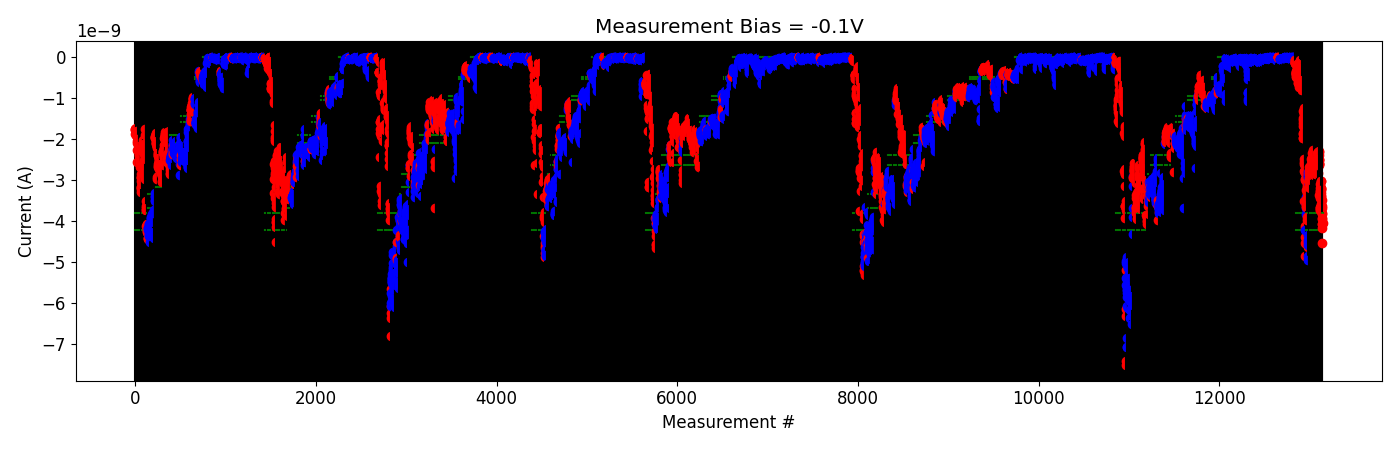

Data behind this chart, as committed beside it:
# pulse_v, pulse_width, num_applied, meas_v, i_0, i_1, i_2, i_3, i_4
2.000000000000000000e+00, 4.999999999999999774e-07, 1.000000000000000000e+03, -1.000000000000000056e-01, -1.212746410000000215e-10, -1.412263010000000165e-10, -1.571303860000000075e-10, -1.465660650000000138e-10, -1.236168129999999975e-10
2.000000000000000000e+00, 4.999999999999999774e-07, 1.000000000000000000e+03, -1.000000000000000056e-01, -1.626813810000000160e-10, -1.630559859999999999e-10, -8.972466220000001085e-11, -9.310160030000000324e-11, -8.842120600000000155e-11
2.500000000000000000e+00, 4.999999999999999774e-07, 1.000000000000000000e+03, -1.000000000000000056e-01, -4.687564790000000341e-10, -3.848240825000000097e-10, -3.767995634999999907e-10, -4.220355705000000609e-10, -4.231620605000000124e-10
2.500000000000000000e+00, 4.999999999999999774e-07, 1.000000000000000000e+03, -1.000000000000000056e-01, -3.902338665000000763e-10, -4.875572420000000180e-10, -3.577390950000000499e-10, -4.053798024999999992e-10, -4.171845080000000440e-10
3.000000000000000000e+00, 4.999999999999999774e-07, 1.000000000000000000e+03, -1.000000000000000056e-01, -3.940744475000000269e-10, -3.073951249999999901e-10, -3.673999010000000067e-10, -1.722146645000000196e-10, -3.643766965000000151e-10
3.500000000000000000e+00, 4.999999999999999774e-07, 1.000000000000000000e+03, -1.000000000000000056e-01, -2.441311695000000333e-10, -3.852773004999999762e-10, -4.490593855000000215e-10, -4.288587835000000565e-10, -4.508198465000000507e-10
4.000000000000000000e+00, 4.999999999999999774e-07, 1.000000000000000000e+03, -1.000000000000000056e-01, -4.569517530000000324e-10, -2.345857965000000141e-10, -3.050028465000000051e-10, -1.909934810000000169e-10, -1.709711220000000196e-10
4.500000000000000000e+00, 4.999999999999999774e-07, 1.000000000000000000e+03, -1.000000000000000056e-01, -2.508078014999999727e-10, -2.894569484999999943e-10, -5.778742949999999950e-10, -6.509019499999999972e-10, -6.500927450000001056e-10
4.500000000000000000e+00, 4.999999999999999774e-07, 1.000000000000000000e+03, -1.000000000000000056e-01, -5.075412950000000684e-10, -4.853013115000000305e-10, -5.252982300000000103e-10, -3.971035215000000367e-10, -4.406472450000000558e-10
5.000000000000000000e+00, 4.999999999999999774e-07, 1.000000000000000000e+03, -1.000000000000000056e-01, -2.460460154999999967e-10, -4.157391800000000214e-10, -1.647892820000000189e-10, -1.597155455000000220e-10, -1.534223310000000065e-10
5.500000000000000000e+00, 4.999999999999999774e-07, 1.000000000000000000e+03, -1.000000000000000056e-01, -7.360857900000000524e-10, -3.907316775000000323e-10, -4.944133460000000076e-10, -2.348570650000000091e-10, -1.934752845000000280e-10
6.000000000000000000e+00, 4.999999999999999774e-07, 1.000000000000000000e+03, -1.000000000000000056e-01, -3.546097814999999972e-10, -1.353032900000000128e-10, -2.882803475000000086e-10, -2.893456265000000065e-10, -2.962961820000000324e-10
6.500000000000000000e+00, 4.999999999999999774e-07, 1.000000000000000000e+03, -1.000000000000000056e-01, -7.059472700000000679e-11, -1.299242510000000069e-10, -1.598707960000000067e-10, -1.490977075000000313e-10, -1.138038070000000172e-10
7.000000000000000000e+00, 4.999999999999999774e-07, 1.000000000000000000e+03, -1.000000000000000056e-01, -5.894216250000000191e-10, -5.348454750000000762e-10, -4.938261670000000062e-10, -6.919733100000000005e-10, -6.554233950000000245e-10
7.000000000000000000e+00, 4.999999999999999774e-07, 1.000000000000000000e+03, -1.000000000000000056e-01, -2.114612650000000122e-10, -2.086014460000000032e-10, -3.551516420000000136e-10, -1.590591970000000126e-10, -4.085555585000000395e-10
7.500000000000000000e+00, 4.999999999999999774e-07, 1.000000000000000000e+03, -1.000000000000000056e-01, -6.201676000000001033e-10, -1.995078375000000258e-10, -1.833458075000000311e-10, -2.366295975000000048e-10, -2.415623025000000115e-10
8.000000000000000000e+00, 4.999999999999999774e-07, 1.000000000000000000e+03, -1.000000000000000056e-01, -5.215951549999999631e-10, -4.487589625000000407e-10, -8.094818700000001417e-10, -4.703153130000000127e-10, -2.708022215000000170e-10
8.500000000000000000e+00, 4.999999999999999774e-07, 1.000000000000000000e+03, -1.000000000000000056e-01, -8.117589800000001059e-10, -6.660821600000000469e-10, -6.785088449999999905e-10, -5.750070050000000613e-10, -5.741039050000000378e-10
8.500000000000000000e+00, 4.999999999999999774e-07, 1.000000000000000000e+03, -1.000000000000000056e-01, -1.623699419999999988e-09, -1.500592530000000192e-09, -1.688782460000000240e-09, -1.315435610000000047e-09, -1.532677790000000004e-09
8.500000000000000000e+00, 4.999999999999999774e-07, 1.000000000000000000e+03, -1.000000000000000056e-01, -1.980519649999999993e-09, -1.854783760000000081e-09, -1.967682300000000291e-09, -1.872168939999999991e-09, -1.704679880000000242e-09
9.000000000000000000e+00, 4.999999999999999774e-07, 1.000000000000000000e+03, -1.000000000000000056e-01, -1.646845590000000161e-09, -1.360893440000000065e-09, -1.387558300000000196e-09, -1.251244149999999992e-09, -1.495973980000000105e-09
9.500000000000000000e+00, 4.999999999999999774e-07, 1.000000000000000000e+03, -1.000000000000000056e-01, -3.510536600000000320e-09, -2.556811199999999952e-09, -2.500516080000000286e-09, -2.776060380000000480e-09, -2.601960600000000169e-09
9.699999999999999289e+00, 4.999999999999999774e-07, 1.000000000000000000e+03, -1.000000000000000056e-01, -2.977112640000000459e-09, -2.833485240000000203e-09, -2.746375299999999930e-09, -2.988056640000000044e-09, -2.664553460000000385e-09
9.899999999999998579e+00, 4.999999999999999774e-07, 1.000000000000000000e+03, -1.000000000000000056e-01, -4.851462690000000315e-09, -4.169143555000000159e-09, -4.113436750000000426e-09, -4.542015445000000282e-09, -4.387716469999999601e-09
-2.000000000000000111e-01, 4.999999999999999774e-07, 1.000000000000000000e+03, -1.000000000000000056e-01, -4.218901890000000747e-09, -3.691368119999999734e-09, -3.830076780000000207e-09, -3.583874974999999882e-09, -3.418214880000000157e-09
2.000000000000000111e-01, 4.999999999999999774e-07, 1.000000000000000000e+03, -1.000000000000000056e-01, -3.668138670000000187e-09, -3.622233469999999753e-09, -3.588950805000000276e-09, -3.527326774999999860e-09, -3.526367114999999756e-09
4.000000000000000222e-01, 4.999999999999999774e-07, 1.000000000000000000e+03, -1.000000000000000056e-01, -3.457808004999999772e-09, -3.251177470000000037e-09, -3.177829954999999878e-09, -3.310100150000000022e-09, -3.120047570000000337e-09
6.000000000000000888e-01, 4.999999999999999774e-07, 1.000000000000000000e+03, -1.000000000000000056e-01, -3.598106400000000193e-09, -3.068316409999999940e-09, -3.030460669999999776e-09, -3.627997960000000304e-09, -3.048535459999999939e-09
8.000000000000000444e-01, 4.999999999999999774e-07, 1.000000000000000000e+03, -1.000000000000000056e-01, -3.972997450000000253e-09, -3.889989085000000500e-09, -4.449238740000000004e-09, -4.520970810000000043e-09, -4.630290785000000233e-09
-2.000000000000000111e-01, 4.999999999999999774e-07, 1.000000000000000000e+03, -1.000000000000000056e-01, -4.577887414999999960e-09, -4.332756285000000137e-09, -4.510850685000000456e-09, -4.455106855000000087e-09, -4.836914549999999795e-09
-4.000000000000000222e-01, 4.999999999999999774e-07, 1.000000000000000000e+03, -1.000000000000000056e-01, -4.957439105000000248e-09, -2.926046779999999969e-09, -2.885840135000000326e-09, -2.799372964999999892e-09, -3.096459114999999756e-09
2.000000000000000111e-01, 4.999999999999999774e-07, 1.000000000000000000e+03, -1.000000000000000056e-01, -3.004941469999999896e-09, -3.049401609999999764e-09, -2.995984580000000372e-09, -2.959680880000000052e-09, -3.179163979999999956e-09
4.000000000000000222e-01, 4.999999999999999774e-07, 1.000000000000000000e+03, -1.000000000000000056e-01, -2.675185369999999995e-09, -2.797549205000000203e-09, -2.763822464999999788e-09, -2.846790994999999831e-09, -3.174501504999999723e-09
6.000000000000000888e-01, 4.999999999999999774e-07, 1.000000000000000000e+03, -1.000000000000000056e-01, -2.985430705000000244e-09, -3.203363854999999895e-09, -3.032763705000000043e-09, -3.018371584999999709e-09, -2.867099894999999795e-09
8.000000000000000444e-01, 4.999999999999999774e-07, 1.000000000000000000e+03, -1.000000000000000056e-01, -2.806763044999999744e-09, -2.938013910000000120e-09, -2.992766144999999884e-09, -2.963380305000000177e-09, -3.161769865000000052e-09
1.000000000000000000e+00, 4.999999999999999774e-07, 1.000000000000000000e+03, -1.000000000000000056e-01, -2.889739059999999939e-09, -2.987128159999999871e-09, -2.880950480000000136e-09, -3.002581504999999762e-09, -2.872372819999999821e-09
1.199999999999999956e+00, 4.999999999999999774e-07, 1.000000000000000000e+03, -1.000000000000000056e-01, -2.601286490000000100e-09, -2.906739434999999897e-09, -2.965697365000000365e-09, -2.716616394999999836e-09, -2.655797089999999931e-09
1.399999999999999911e+00, 4.999999999999999774e-07, 1.000000000000000000e+03, -1.000000000000000056e-01, -2.628234545000000013e-09, -2.493848140000000013e-09, -2.552809360000000041e-09, -2.545550469999999988e-09, -2.872278724999999936e-09
1.599999999999999867e+00, 4.999999999999999774e-07, 1.000000000000000000e+03, -1.000000000000000056e-01, -2.771496895000000121e-09, -2.696604965000000067e-09, -2.669192839999999791e-09, -2.580786724999999926e-09, -2.517783995000000493e-09
1.799999999999999822e+00, 4.999999999999999774e-07, 1.000000000000000000e+03, -1.000000000000000056e-01, -2.333584624999999944e-09, -2.429232725000000347e-09, -2.518475015000000409e-09, -2.657669234999999989e-09, -2.701065985000000271e-09
1.999999999999999778e+00, 4.999999999999999774e-07, 1.000000000000000000e+03, -1.000000000000000056e-01, -2.575195250000000512e-09, -2.534031540000000435e-09, -2.496509199999999843e-09, -2.571256075000000063e-09, -2.566170864999999656e-09
2.199999999999999734e+00, 4.999999999999999774e-07, 1.000000000000000000e+03, -1.000000000000000056e-01, -2.623722745000000248e-09, -2.557037589999999906e-09, -2.444092509999999791e-09, -2.278508919999999969e-09, -2.580562770000000169e-09
2.399999999999999911e+00, 4.999999999999999774e-07, 1.000000000000000000e+03, -1.000000000000000056e-01, -2.367811540000000155e-09, -2.518329444999999832e-09, -2.555804725000000063e-09, -2.641192585000000303e-09, -2.425560840000000068e-09
2.600000000000000089e+00, 4.999999999999999774e-07, 1.000000000000000000e+03, -1.000000000000000056e-01, -2.315225945000000110e-09, -2.360903934999999833e-09, -2.749679079999999997e-09, -2.883545954999999904e-09, -2.730204525000000141e-09
2.800000000000000266e+00, 4.999999999999999774e-07, 1.000000000000000000e+03, -1.000000000000000056e-01, -2.481945859999999855e-09, -2.679394079999999758e-09, -2.693184209999999935e-09, -2.640461299999999793e-09, -2.555976374999999773e-09
3.000000000000000444e+00, 4.999999999999999774e-07, 1.000000000000000000e+03, -1.000000000000000056e-01, -2.465575000000000143e-09, -2.557888245000000086e-09, -2.668644025000000042e-09, -2.729386305000000209e-09, -2.671753680000000265e-09
3.200000000000000622e+00, 4.999999999999999774e-07, 1.000000000000000000e+03, -1.000000000000000056e-01, -2.727499709999999681e-09, -2.769715535000000299e-09, -2.781818714999999979e-09, -2.665125815000000360e-09, -2.633175290000000111e-09
3.400000000000000799e+00, 4.999999999999999774e-07, 1.000000000000000000e+03, -1.000000000000000056e-01, -2.505165145000000132e-09, -2.524705320000000308e-09, -2.546713630000000028e-09, -2.639459215000000228e-09, -2.859464755000000159e-09
3.600000000000000977e+00, 4.999999999999999774e-07, 1.000000000000000000e+03, -1.000000000000000056e-01, -2.848599310000000304e-09, -2.609589090000000167e-09, -2.623637465000000029e-09, -2.627619769999999669e-09, -2.687855430000000385e-09
3.800000000000001155e+00, 4.999999999999999774e-07, 1.000000000000000000e+03, -1.000000000000000056e-01, -2.345711594999999928e-09, -2.582363060000000152e-09, -2.519970630000000464e-09, -2.521135445000000122e-09, -2.649423165000000076e-09
4.000000000000000888e+00, 4.999999999999999774e-07, 1.000000000000000000e+03, -1.000000000000000056e-01, -2.655844419999999633e-09, -2.747646150000000136e-09, -2.764839485000000227e-09, -2.606019975000000057e-09, -2.836479834999999897e-09
4.200000000000001066e+00, 4.999999999999999774e-07, 1.000000000000000000e+03, -1.000000000000000056e-01, -2.309968000000000227e-09, -2.400740059999999982e-09, -2.474625609999999846e-09, -2.480920915000000199e-09, -2.527748065000000048e-09
4.400000000000001243e+00, 4.999999999999999774e-07, 1.000000000000000000e+03, -1.000000000000000056e-01, -2.469683704999999957e-09, -2.326955249999999723e-09, -2.548383689999999939e-09, -2.634502025000000182e-09, -2.526334559999999946e-09
4.600000000000001421e+00, 4.999999999999999774e-07, 1.000000000000000000e+03, -1.000000000000000056e-01, -2.623613315000000189e-09, -2.520510770000000344e-09, -2.404221285000000034e-09, -2.307532029999999936e-09, -2.286657725000000144e-09
4.800000000000001599e+00, 4.999999999999999774e-07, 1.000000000000000000e+03, -1.000000000000000056e-01, -2.481946885000000181e-09, -2.589704970000000283e-09, -2.524232075000000329e-09, -2.618443180000000421e-09, -2.603049339999999977e-09
5.000000000000001776e+00, 4.999999999999999774e-07, 1.000000000000000000e+03, -1.000000000000000056e-01, -3.353208684999999668e-09, -3.263784880000000308e-09, -3.188107684999999991e-09, -3.098474130000000358e-09, -3.260796200000000184e-09
5.200000000000001954e+00, 4.999999999999999774e-07, 1.000000000000000000e+03, -1.000000000000000056e-01, -3.720163805000000410e-09, -3.677844840000000249e-09, -3.678285845000000126e-09, -3.648884375000000069e-09, -3.724895555000000392e-09
5.400000000000002132e+00, 4.999999999999999774e-07, 1.000000000000000000e+03, -1.000000000000000056e-01, -3.442530114999999894e-09, -3.374620119999999786e-09, -3.391737910000000114e-09, -3.197999564999999943e-09, -3.220743989999999975e-09
5.600000000000002309e+00, 4.999999999999999774e-07, 1.000000000000000000e+03, -1.000000000000000056e-01, -3.572215999999999858e-09, -3.319075094999999842e-09, -3.024612349999999882e-09, -3.015052539999999988e-09, -3.203694010000000004e-09
5.800000000000002487e+00, 4.999999999999999774e-07, 1.000000000000000000e+03, -1.000000000000000056e-01, -3.385288790000000194e-09, -3.234551660000000118e-09, -3.464297179999999970e-09, -3.474585450000000300e-09, -3.620736130000000389e-09
... 2 more rows
